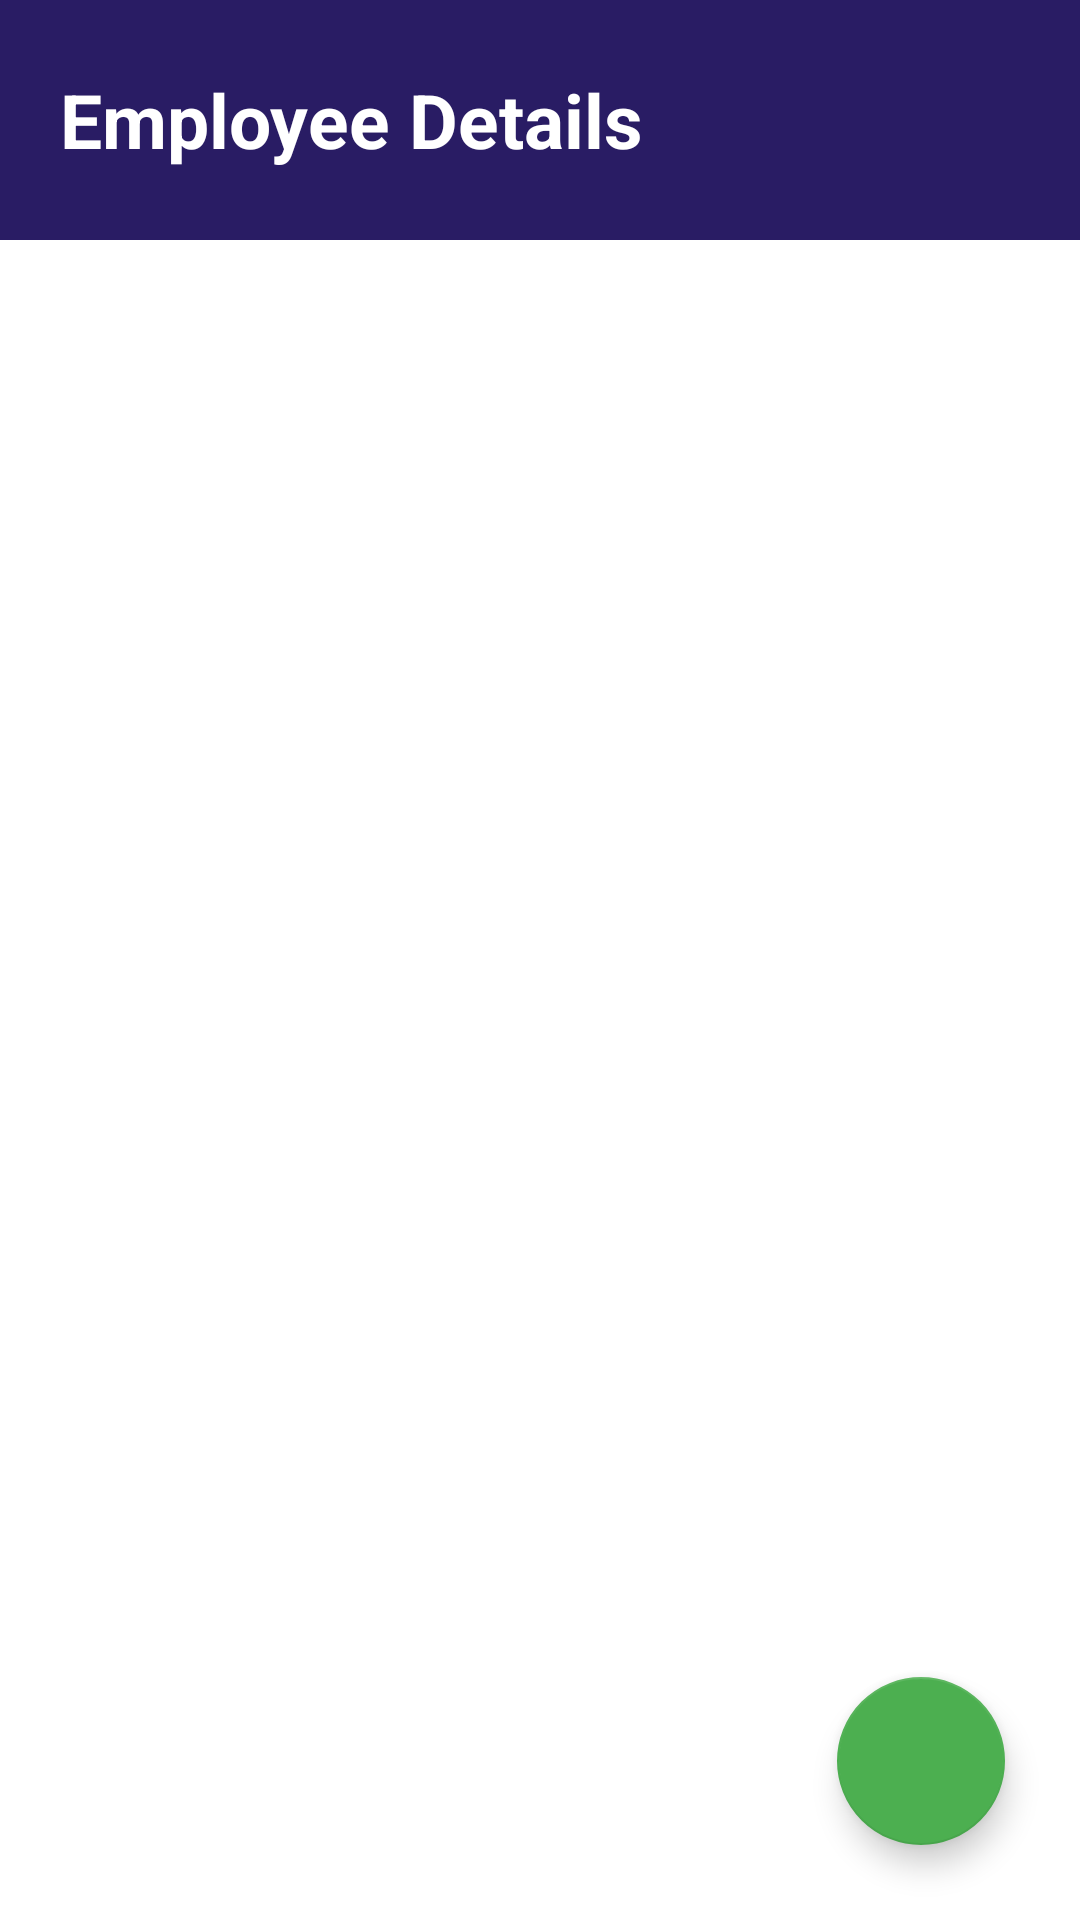

Reconstruct the res/layout file that produces this screen, plus the resources it refers to.
<!-- AndroidManifest.xml: application theme AppTheme -->
<!-- res/layout/activity_main.xml -->
<?xml version="1.0" encoding="utf-8"?>
<RelativeLayout xmlns:android="http://schemas.android.com/apk/res/android"
    xmlns:app="http://schemas.android.com/apk/res-auto"
    xmlns:tools="http://schemas.android.com/tools"
    android:layout_width="match_parent"
    android:layout_height="match_parent"
    android:orientation="vertical"
    android:background="@color/white"
    tools:context=".MainActivity">

    <RelativeLayout
        android:id="@+id/topHeadEmployeDetls"
        android:layout_width="match_parent"
        android:layout_height="80dp"
        android:background="@color/thik_blue">

        <TextView
            android:layout_width="wrap_content"
            android:layout_height="wrap_content"
            android:text="Employee Details"
            android:textStyle="bold"
            android:layout_centerVertical="true"
            android:textSize="25sp"
            android:textColor="@color/white"
            android:layout_marginStart="20dp" />

    </RelativeLayout>

    <androidx.recyclerview.widget.RecyclerView
        android:id="@+id/recyclerViewDetails"
        android:layout_width="match_parent"
        android:layout_height="wrap_content"
        android:layout_below="@id/topHeadEmployeDetls"
        android:layout_marginHorizontal="3dp"
        android:layout_marginTop="4dp" />


    <com.google.android.material.floatingactionbutton.FloatingActionButton
        android:id="@+id/addEmployeeBtn"
        android:layout_width="wrap_content"
        android:layout_height="wrap_content"
        android:layout_alignParentEnd="true"
        android:layout_alignParentBottom="true"
        android:layout_marginEnd="25dp"
        android:layout_marginBottom="25dp"
        android:src="@drawable/add_24" />


</RelativeLayout>
<!-- resources referenced by this layout -->
<resources>
  <color name="thik_blue">#291C64</color>
  <color name="white">#FFFFFFFF</color>
  <style name="AppTheme" parent="Theme.AppCompat.Light.NoActionBar">
          <item name="colorPrimary">#4C3B9C</item> 
          <item name="colorPrimaryDark">#291C64</item> 
          <item name="colorAccent">#4CAF50</item> 
          
      </style>
</resources>
